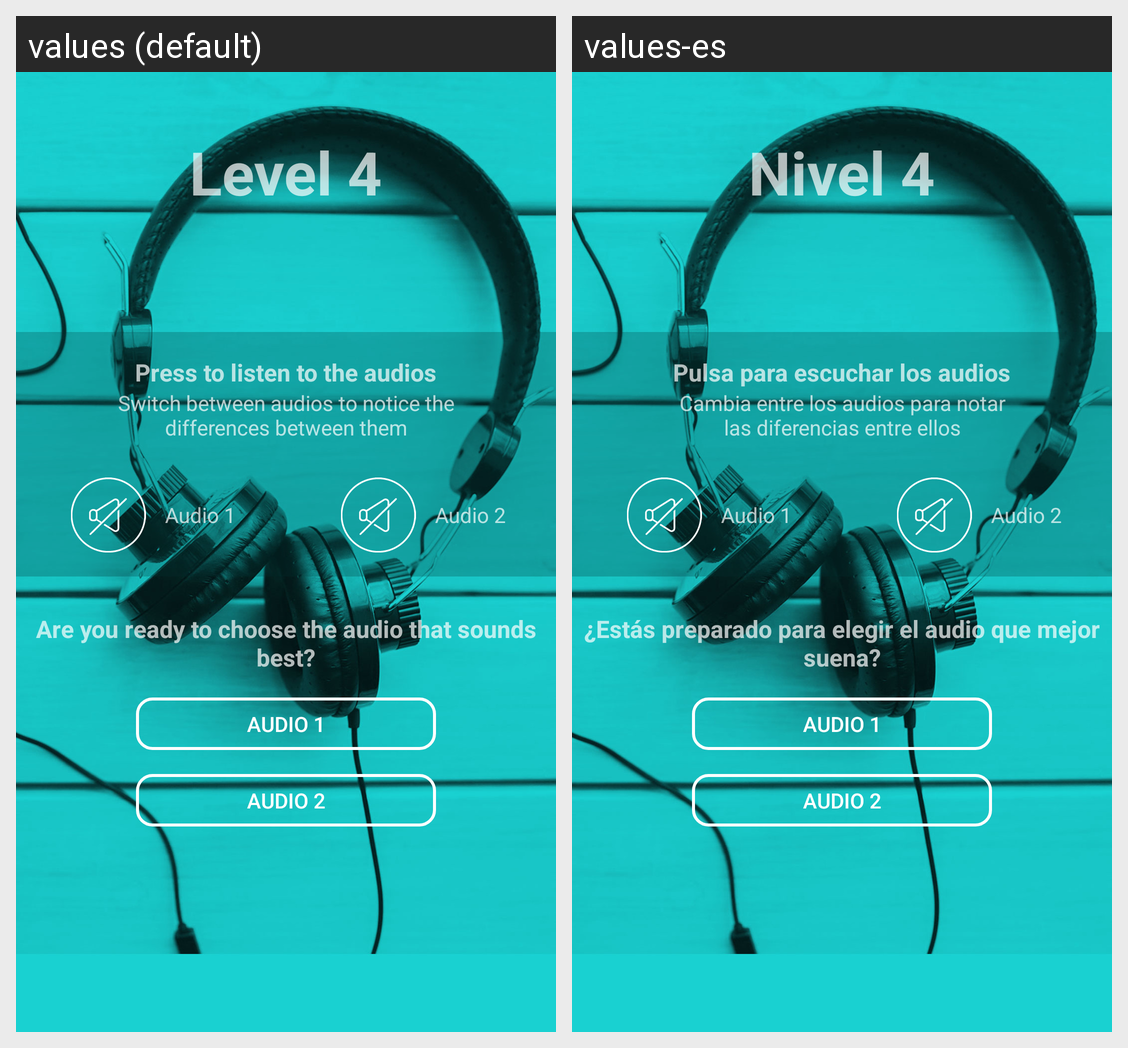

Strings drawn on this Android screen and how each of the app's shown locales translates them:
Android screen res/layout/fragment_fragment_nivel4.xml rendered under 2 locales, left to right: values (default), values-es. Device: Nexus 5 (rendered at 1080×1920; each locale shown at half size, 540×960, under a caption strip naming it); theme Theme.AppCompat.NoActionBar.
Strings drawn on this screen, with the default value and each locale's value (text and hints the layout hard-codes, and strings that could not be matched under every locale, appear in the picture but are not listed):

level4
  values: Level 4
  values-es: Nivel 4

claim3
  values: Press to listen to the audios
  values-es: Pulsa para escuchar los audios

claim4
  values: Switch between audios to notice the differences between them
  values-es: Cambia entre los audios para notar las diferencias entre ellos

claim5
  values: Are you ready to choose the audio that sounds best?
  values-es: ¿Estás preparado para elegir el audio que mejor suena?
